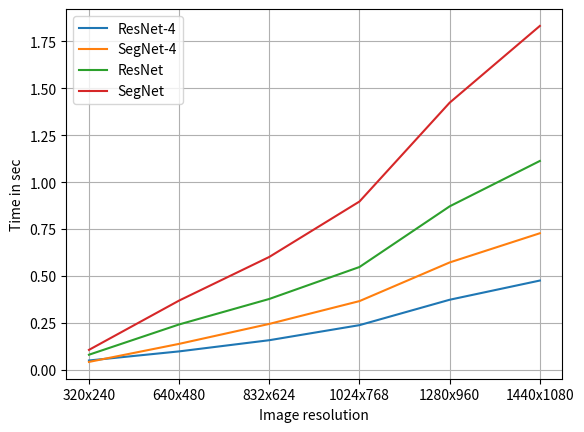

Write Python code to recreate this figure.
import matplotlib.pyplot as plt


x = ['320x240', '640x480', '832x624', '1024x768', '1280x960', '1440x1080']
y1 = [0.04958, 0.09807, 0.15769, 0.23795, 0.37336, 0.47570]
y2 = [0.04193, 0.13818, 0.24460, 0.36614, 0.57220, 0.72777]
y3 = [0.08024, 0.24169, 0.37760, 0.54790, 0.87124, 1.11313]
y4 = [0.10610, 0.36903, 0.60164, 0.89698, 1.42379, 1.83285]

plt.plot(x, y1, label='ResNet-4')
plt.plot(x, y2, label='SegNet-4')
plt.plot(x, y3, label='ResNet')
plt.plot(x, y4, label='SegNet')
plt.ylabel('Time in sec')
plt.xlabel('Image resolution')
plt.legend()
plt.grid(True)
plt.show()
